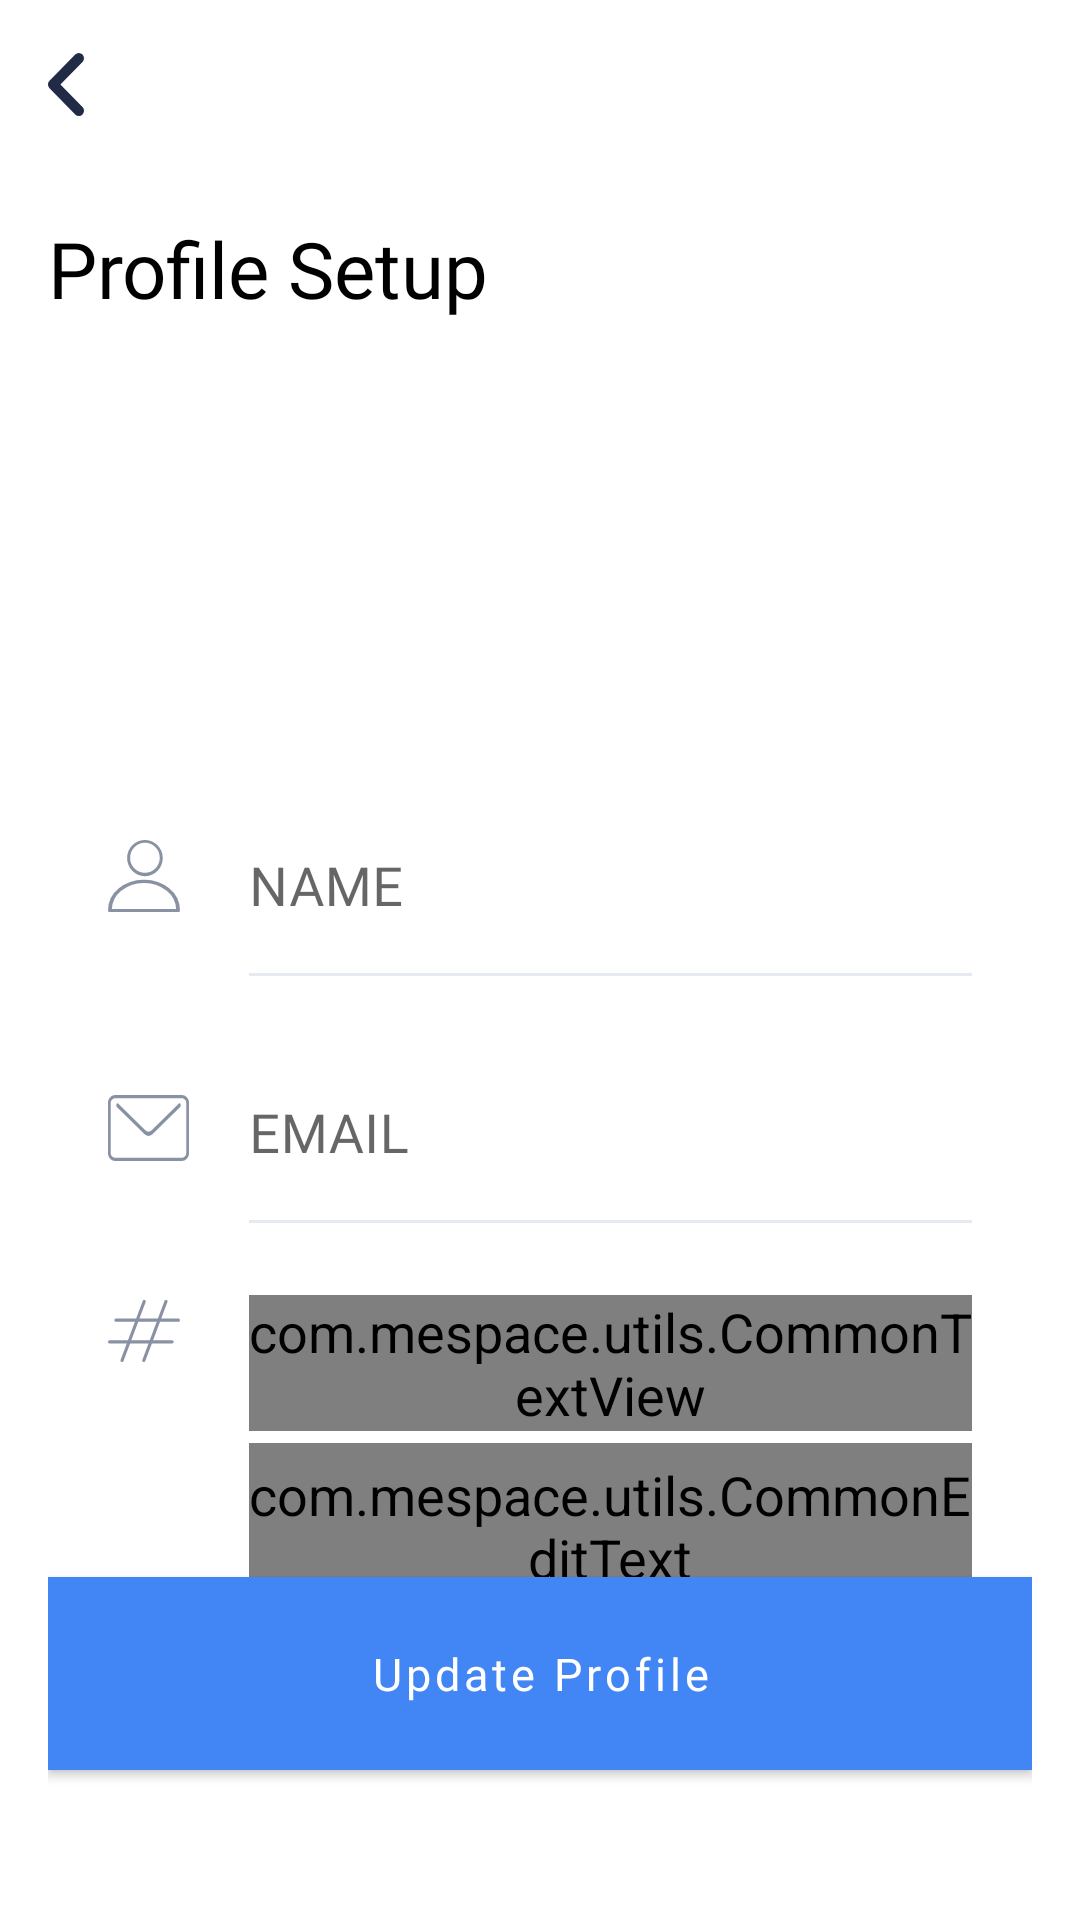

Write the Android layout XML for this screen, with the resource values it uses.
<!-- AndroidManifest.xml: application theme NoActionBar -->
<!-- res/layout/fragment_profile_setup.xml -->
<androidx.core.widget.NestedScrollView xmlns:android="http://schemas.android.com/apk/res/android"
    xmlns:app="http://schemas.android.com/apk/res-auto"
    xmlns:tools="http://schemas.android.com/tools"
    android:layout_width="match_parent"
    android:layout_height="match_parent"
    android:fillViewport="true"
    android:background="@color/white"
    tools:context="com.mespace.ui.view.profile.ProfileSetupFragment">

    <androidx.constraintlayout.widget.ConstraintLayout
        android:layout_width="match_parent"
        android:layout_height="wrap_content"
        android:layout_marginStart="@dimen/spacing_normal"
        android:layout_marginEnd="@dimen/spacing_normal">

        <ProgressBar
            android:id="@+id/pbProfile"
            android:layout_width="wrap_content"
            android:layout_height="wrap_content"
            android:indeterminateTint="@color/blue"
            android:visibility="gone"
            app:layout_constraintBottom_toBottomOf="parent"
            app:layout_constraintEnd_toEndOf="parent"
            app:layout_constraintStart_toStartOf="parent"
            app:layout_constraintTop_toTopOf="parent" />

        <androidx.appcompat.widget.AppCompatImageButton
            android:id="@+id/ibBack"
            android:layout_width="wrap_content"
            android:layout_height="?attr/actionBarSize"
            android:background="@color/transparent"
            android:paddingEnd="@dimen/spacing_normal"
            app:layout_constraintStart_toStartOf="parent"
            app:layout_constraintTop_toTopOf="parent"
            app:srcCompat="@drawable/ic_back_1" />

        <androidx.appcompat.widget.AppCompatTextView
            android:id="@+id/tvProfileSetup"
            style="@style/TitleTextView"
            android:paddingStart="0dp"
            android:paddingLeft="0dp"
            android:text="@string/label_profile_setup"
            app:layout_constraintStart_toStartOf="parent"
            app:layout_constraintTop_toBottomOf="@+id/ibBack" />

        <androidx.appcompat.widget.AppCompatImageView
            android:id="@+id/ivProfile"
            android:layout_width="96dp"
            android:layout_height="96dp"
            android:layout_marginTop="@dimen/spacing_medium"
            android:background="@color/transparent"
            android:src="@drawable/profile_bg"
            app:layout_constraintEnd_toEndOf="parent"
            app:layout_constraintStart_toStartOf="parent"
            app:layout_constraintTop_toBottomOf="@id/tvProfileSetup" />

        <androidx.appcompat.widget.AppCompatImageView
            android:id="@+id/ivEditDp"
            android:layout_width="wrap_content"
            android:layout_height="wrap_content"
            android:layout_marginTop="@dimen/spacing_small"
            android:padding="@dimen/spacing_normal"
            app:layout_constraintBottom_toBottomOf="@+id/ivProfile"
            app:layout_constraintEnd_toEndOf="@id/ivProfile"
            app:layout_constraintStart_toStartOf="@id/ivProfile"
            app:layout_constraintTop_toTopOf="@+id/ivProfile"
            app:srcCompat="@drawable/ic_camera" />







        <androidx.appcompat.widget.LinearLayoutCompat
            android:id="@+id/llName"
            android:layout_width="match_parent"
            android:layout_height="wrap_content"
            android:layout_marginLeft="20dp"
            android:layout_marginRight="20dp"
            android:layout_marginTop="@dimen/spacing_medium"
            android:orientation="horizontal"
            app:layout_constraintTop_toBottomOf="@id/ivProfile">

            <androidx.appcompat.widget.AppCompatImageView
                android:layout_width="32dp"
                android:layout_height="32dp"
                android:background="@color/transparent"
                android:paddingEnd="@dimen/spacing_small"
                android:layout_gravity="center"

                android:paddingBottom="@dimen/spacing_small"
                android:src="@drawable/ic_icon_name" />

            <com.google.android.material.textfield.TextInputLayout
                android:id="@+id/tilName"
                android:layout_width="match_parent"
                android:layout_height="wrap_content"
                style="@style/EditTextTheme"
                android:layout_marginStart="@dimen/size_15"
                android:hint="@string/label_name">

                <com.google.android.material.textfield.TextInputEditText
                    android:id="@+id/etName"
                    style="@style/ProfileEditText"
                    android:layout_width="match_parent"
                    android:backgroundTint="@color/white"


                    tools:text="James" />

            </com.google.android.material.textfield.TextInputLayout>

        </androidx.appcompat.widget.LinearLayoutCompat>

        <androidx.appcompat.widget.LinearLayoutCompat
            android:id="@+id/llEmail"
            android:layout_width="match_parent"
            android:layout_height="wrap_content"
            android:layout_marginLeft="20dp"
            android:layout_marginRight="20dp"
            android:layout_marginTop="@dimen/spacing_medium"
            android:orientation="horizontal"
            app:layout_constraintTop_toBottomOf="@id/llName">

            <androidx.appcompat.widget.AppCompatImageView
                android:layout_width="32dp"
                android:layout_height="32dp"
                android:background="@color/transparent"
                android:paddingEnd="5dp"
                android:paddingBottom="5dp"
                android:layout_gravity="center"
                android:src="@drawable/ic_icon_mail"
                app:layout_constraintStart_toStartOf="parent" />

            <com.google.android.material.textfield.TextInputLayout
                android:id="@+id/tilEmail"
                android:layout_width="match_parent"
                android:layout_height="wrap_content"
                android:layout_marginStart="@dimen/size_15"
                style="@style/EditTextTheme"
                android:background="@color/transparent"
                android:hint="@string/label_email"
            >

                <com.google.android.material.textfield.TextInputEditText
                    android:id="@+id/etEmail"
                    style="@style/ProfileEditText"
                    android:background="@color/transparent"
                    android:fontFamily="@font/googlesansregular"
                    android:inputType="textEmailAddress"
                    tools:text="james@gmail.com" />

            </com.google.android.material.textfield.TextInputLayout>

        </androidx.appcompat.widget.LinearLayoutCompat>

        <androidx.appcompat.widget.LinearLayoutCompat
            android:id="@+id/llKeywords"
            android:layout_width="match_parent"
            android:layout_height="wrap_content"
            android:layout_marginLeft="20dp"
            android:layout_marginRight="20dp"
            android:layout_marginTop="@dimen/spacing_medium"
            android:orientation="horizontal"
            app:layout_constraintTop_toBottomOf="@id/llEmail">

            <androidx.appcompat.widget.AppCompatImageView
                android:layout_width="32dp"
                android:layout_height="32dp"
                android:background="@color/transparent"
                android:paddingEnd="@dimen/spacing_small"
                android:paddingBottom="@dimen/spacing_small"
                android:src="@drawable/ic_icon_hashtag"
                app:layout_constraintStart_toStartOf="parent" />

            <androidx.appcompat.widget.LinearLayoutCompat
                android:layout_width="match_parent"
                android:layout_height="wrap_content"
                android:layout_marginStart="@dimen/size_15"
                android:orientation="vertical">

                <com.mespace.utils.CommonTextView
                    android:layout_width="match_parent"
                    android:layout_height="wrap_content"
                    android:text="@string/label_keywords"
                    android:textSize="@dimen/size_16" />

                <com.google.android.material.chip.ChipGroup
                    android:id="@+id/cgTag"
                    android:layout_width="match_parent"
                    android:layout_height="wrap_content"
                    android:layout_marginTop="@dimen/spacing_tiny"
                    app:chipSpacingVertical="@dimen/spacing_tiny" />

                <com.mespace.utils.CommonEditText
                    android:id="@+id/etKeywords"
                    android:layout_width="match_parent"
                    android:layout_height="wrap_content"
                    android:background="@null"
                    android:imeOptions="actionDone"
                    android:inputType="text"
                    android:maxLength="20"
                    android:paddingTop="5dp"
                    android:paddingBottom="5dp" />

                <View
                    android:layout_width="match_parent"
                    android:layout_height="1dp"
                    android:background="@color/line_color" />
            </androidx.appcompat.widget.LinearLayoutCompat>

        </androidx.appcompat.widget.LinearLayoutCompat>

        <com.google.android.material.button.MaterialButton
            android:id="@+id/btnUpdate"
            style="@style/ConnectionButton"
            android:background="@color/blue"
            android:backgroundTint="@color/blue"
            android:text="@string/action_update_profile"
            app:cornerRadius="@dimen/spacing_medium"
            app:layout_constraintEnd_toEndOf="parent"

            app:layout_constraintBottom_toBottomOf="parent"
            app:layout_constraintStart_toStartOf="parent"
            android:layout_marginBottom="50dp"
         />

    </androidx.constraintlayout.widget.ConstraintLayout>

</androidx.core.widget.NestedScrollView>
<!-- resources referenced by this layout -->
<resources>
  <color name="blue">#4285F4</color>
  <color name="line_color">#e4e9f2</color>
  <color name="transparent">#00FFFFFF</color>
  <color name="white">#FFFFFF</color>
  <dimen name="size_15">15sp</dimen>
  <dimen name="size_16">16sp</dimen>
  <dimen name="spacing_medium">24dp</dimen>
  <dimen name="spacing_normal">16dp</dimen>
  <dimen name="spacing_small">8dp</dimen>
  <dimen name="spacing_tiny">4dp</dimen>
  <!-- drawable ic_back_1 (drawable) -->
  <vector xmlns:android="http://schemas.android.com/apk/res/android"
      android:width="12dp"
      android:height="21dp"
      android:viewportWidth="12"
      android:viewportHeight="21">
    <path
        android:pathData="M4.139,10.5 L11.5,18.013a1.776,1.776 0,0 1,0 2.475,1.69 1.69,0 0,1 -2.424,0L0.5,11.737a1.776,1.776 0,0 1,0 -2.475L9.074,0.513a1.69,1.69 0,0 1,2.424 0,1.776 1.776,0 0,1 0,2.475Z"
        android:fillColor="#222b45"/>
  </vector>
  <string name="action_update_profile">Update Profile</string>
  <string name="label_email">EMAIL</string>
  <string name="label_keywords">KEYWORDS</string>
  <string name="label_name">NAME</string>
  <string name="label_profile_setup">Profile Setup</string>
  <style name="ConnectionButton">
          <item name="android:layout_width">match_parent</item>
          <item name="android:layout_height">wrap_content</item>
          <item name="android:layout_marginTop">@dimen/spacing_large</item>
          <item name="android:padding">@dimen/spacing_normal</item>
          <item name="android:textColor">@color/white</item>
          <item name="android:textSize">@dimen/size_15</item>
          <item name="android:textAllCaps">false</item>
      </style>
  <style name="EditTextTheme" parent="Widget.MaterialComponents.TextInputLayout.FilledBox">
          <item name="colorAccent">#E4E9F2</item>
          <item name="colorControlNormal">#E4E9F2</item>
          <item name="colorControlActivated">#E4E9F2</item>
          <item name="colorControlHighlight">#E4E9F2</item>
          <item name="boxStrokeColor">@color/text_input_box_stroke</item>
      </style>
  <style name="TitleTextView">
          <item name="android:layout_width">0dp</item>
          <item name="android:layout_height">wrap_content</item>
          <item name="android:textSize">@dimen/size_26</item>
          <item name="android:padding">@dimen/spacing_normal</item>
          <item name="android:textColor">@color/black</item>
          <item name="lineSpacing">@dimen/size_40</item>
      </style>
  <style name="NoActionBar" parent="AppTheme">
          <item name="windowNoTitle">true</item>
          <item name="windowActionBar">false</item>
          <item name="android:statusBarColor">@color/blue</item>
  
      </style>
  <dimen name="spacing_large">32dp</dimen>
  <dimen name="size_18">18sp</dimen>
  <style name="Widget.AppTheme.TextInputLayout" parent="Widget.MaterialComponents.TextInputLayout.FilledBox.Dense">
          <item name="materialThemeOverlay">@style/ThemeOverlay.AppTheme.TextInputEditText.FilledBox.Dense</item>
      </style>
  <dimen name="size_26">26sp</dimen>
  <color name="black">#000000</color>
  <dimen name="size_40">40sp</dimen>
  <style name="AppTheme" parent="Theme.MaterialComponents.Light.DarkActionBar">
          
          <item name="colorPrimary">@color/colorPrimary</item>
          <item name="colorPrimaryDark">@color/colorPrimaryDark</item>
          <item name="colorAccent">@color/colorAccent</item>
          <item name="otpViewStyle">@style/OtpWidget.OtpView</item>
          <item name="fontFamily">@font/googlesansregular</item>
          <item name="android:textSize">@dimen/size_18</item>
      </style>
  <style name="ThemeOverlay.AppTheme.TextInputEditText.FilledBox.Dense" parent="ThemeOverlay.MaterialComponents.TextInputEditText.FilledBox.Dense">
          <item name="colorControlActivated">@color/red</item>
      </style>
  <color name="colorPrimary">#FF4285F4</color>
  <color name="colorPrimaryDark">#3700B3</color>
  <color name="colorAccent">#FF4285F4</color>
  <color name="red">#FF0000</color>
</resources>
